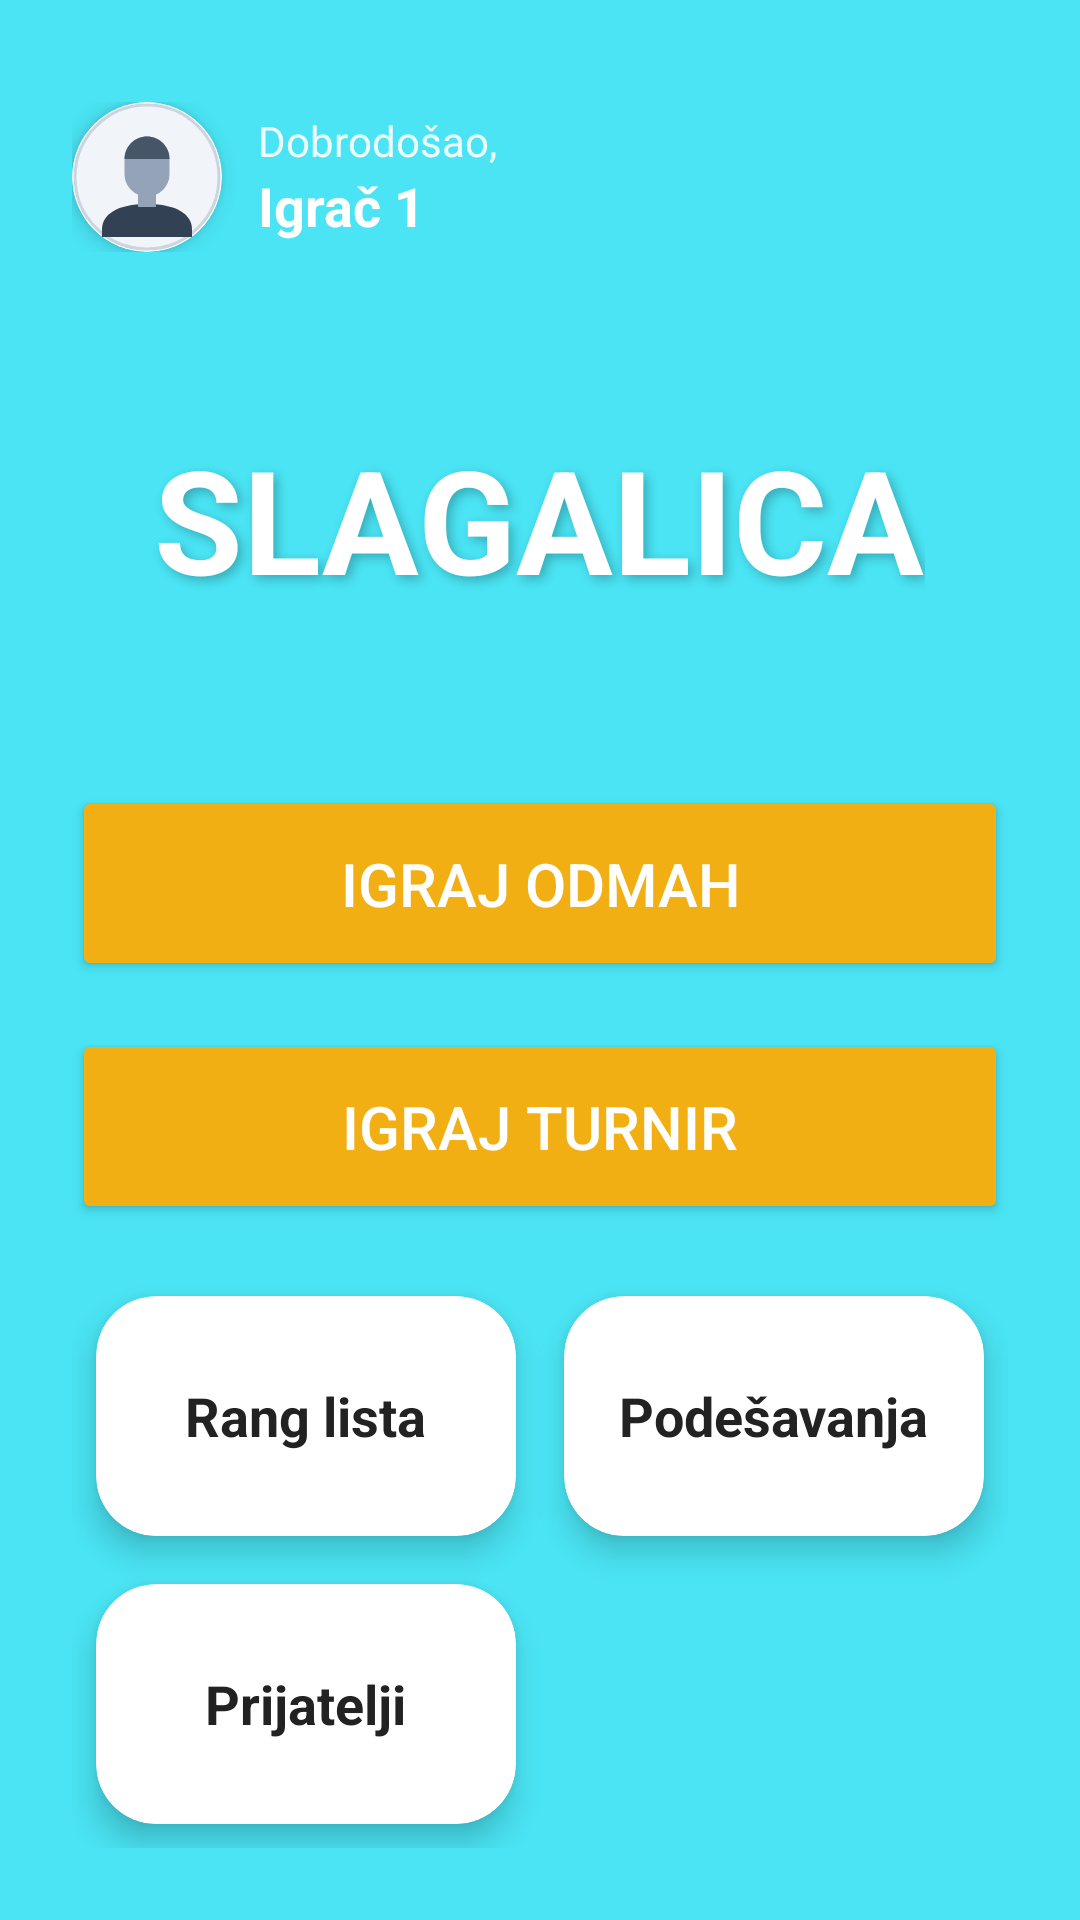

Here is an Android app screen rendered from its layout file. Give the layout XML and the strings, colors and styles it references.
<!-- AndroidManifest.xml: application theme Theme.Slagalica -->
<!-- res/layout/fragment_home.xml -->
<?xml version="1.0" encoding="utf-8"?>
<LinearLayout xmlns:android="http://schemas.android.com/apk/res/android"
    xmlns:app="http://schemas.android.com/apk/res-auto"
    android:layout_width="match_parent"
    android:layout_height="match_parent"
    android:orientation="vertical"
    android:background="@color/AuthBackground"
    android:padding="24dp">

    <LinearLayout
        android:layout_width="match_parent"
        android:layout_height="wrap_content"
        android:orientation="horizontal"
        android:gravity="center_vertical"
        android:layout_marginTop="10dp">

        <androidx.cardview.widget.CardView
            android:layout_width="50dp"
            android:layout_height="50dp"
            app:cardCornerRadius="25dp"
            app:cardElevation="4dp">
            <ImageView
                android:layout_width="match_parent"
                android:layout_height="match_parent"
                android:src="@drawable/avatar"
                android:scaleType="centerCrop"/>
        </androidx.cardview.widget.CardView>

        <LinearLayout
            android:layout_width="wrap_content"
            android:layout_height="wrap_content"
            android:orientation="vertical"
            android:layout_marginStart="12dp">
            <TextView
                android:layout_width="wrap_content"
                android:layout_height="wrap_content"
                android:text="Dobrodošao,"
                android:textColor="@color/white"
                android:textSize="14sp"
                android:alpha="0.9"/>
            <TextView
                android:id="@+id/tvHomeUsername"
                android:layout_width="wrap_content"
                android:layout_height="wrap_content"
                android:text="Igrač 1"
                android:textColor="@color/white"
                android:textStyle="bold"
                android:textSize="18sp"/>
        </LinearLayout>
    </LinearLayout>

    <LinearLayout
        android:layout_width="match_parent"
        android:layout_height="0dp"
        android:layout_weight="1"
        android:gravity="center"
        android:orientation="vertical">

        <TextView
            android:layout_width="wrap_content"
            android:layout_height="wrap_content"
            android:text="SLAGALICA"
            android:textColor="@color/white"
            android:textSize="48sp"
            android:textStyle="bold"
            android:shadowColor="#40000000"
            android:shadowDx="4"
            android:shadowDy="4"
            android:shadowRadius="8"/>
    </LinearLayout>

    <LinearLayout
        android:layout_width="match_parent"
        android:layout_height="wrap_content"
        android:orientation="vertical">

        <Button
            android:id="@+id/btnStartGame"
            style="@style/AuthButton"
            android:layout_width="match_parent"
            android:layout_height="65dp"
            android:text="IGRAJ ODMAH"
            android:textSize="20sp"
            android:layout_marginBottom="16dp"
            app:cornerRadius="20dp"/>
        <Button
            android:id="@+id/btnStartTournament"
            style="@style/AuthButton"
            android:backgroundTint="#FF9800"
            android:layout_width="match_parent"
            android:layout_height="65dp"
            android:text="Igraj TURNIR"
            android:textSize="20sp"
            android:layout_marginBottom="16dp"
            app:cornerRadius="20dp"/>
        <GridLayout
            android:layout_width="match_parent"
            android:layout_height="wrap_content"
            android:columnCount="2"
            android:alignmentMode="alignMargins">

            <androidx.cardview.widget.CardView
                android:id="@+id/cardRankings"
                style="@style/GameMenuCard"
                android:layout_height="80dp">
                <LinearLayout style="@style/GameMenuContent">
                    <TextView android:text="Rang lista" style="@style/GameMenuText"/>
                </LinearLayout>
            </androidx.cardview.widget.CardView>

            <androidx.cardview.widget.CardView
                android:id="@+id/cardSettings"
                style="@style/GameMenuCard"
                android:layout_height="80dp">
                <LinearLayout style="@style/GameMenuContent">
                    <TextView android:text="Podešavanja" style="@style/GameMenuText"/>
                </LinearLayout>
            </androidx.cardview.widget.CardView>

            <androidx.cardview.widget.CardView
                android:id="@+id/cardFriends"
                style="@style/GameMenuCard"
                android:layout_height="80dp">
                <LinearLayout style="@style/GameMenuContent">
                    <TextView android:text="Prijatelji" style="@style/GameMenuText"/>
                </LinearLayout>
            </androidx.cardview.widget.CardView>

        </GridLayout>
    </LinearLayout>

</LinearLayout>
<!-- resources referenced by this layout -->
<resources>
  <color name="AuthBackground">#4AE4F4</color>
  <color name="white">#FFFFFFFF</color>
  <!-- drawable avatar (drawable) -->
  <vector xmlns:android="http://schemas.android.com/apk/res/android"
      android:width="100dp"
      android:height="100dp"
      android:viewportWidth="100"
      android:viewportHeight="100">
    <path
        android:pathData="M50,50m-48,0a48,48 0,1 1,96 0a48,48 0,1 1,-96 0"
        android:strokeWidth="2"
        android:fillColor="#F1F5F9"
        android:strokeColor="#CBD5E1"/>
    <path
        android:pathData="M20,85C20,75 30,68 50,68C70,68 80,75 80,85V90H20V85Z"
        android:fillColor="#334155"/>
    <path
        android:pathData="M44,60h12v10h-12z"
        android:fillColor="#94A3B8"/>
    <path
        android:pathData="M35,38C35,29.72 41.72,23 50,23C58.28,23 65,29.72 65,38V48C65,56.28 58.28,63 50,63C41.72,63 35,56.28 35,48V38Z"
        android:fillColor="#94A3B8"/>
    <path
        android:pathData="M35,38C35,29.72 41.72,23 50,23C58.28,23 65,29.72 65,38H35Z"
        android:fillColor="#475569"/>
  </vector>
  <style name="AuthButton">
          <item name="android:layout_width">match_parent</item>
          <item name="android:layout_height">55dp</item>
  
          <item name="android:textColor">@android:color/white</item>
  
          <item name="backgroundTint">@color/secondary</item>
          <item name="cornerRadius">18dp</item>
      </style>
  <style name="GameMenuCard">
          <item name="android:layout_width">0dp</item>
          <item name="android:layout_height">100dp</item> <item name="android:layout_columnWeight">1</item>
          <item name="android:layout_margin">8dp</item>
          <item name="cardCornerRadius">20dp</item>
          <item name="cardElevation">6dp</item>
          <item name="cardBackgroundColor">@color/cardBackground</item>
          <item name="android:foreground">?attr/selectableItemBackground</item>
      </style>
  <style name="GameMenuContent">
          <item name="android:layout_width">match_parent</item>
          <item name="android:layout_height">match_parent</item>
          <item name="android:orientation">vertical</item>
          <item name="android:gravity">center</item>
          <item name="android:padding">12dp</item>
      </style>
  <style name="GameMenuText">
          <item name="android:layout_width">wrap_content</item>
          <item name="android:layout_height">wrap_content</item>
          <item name="android:textColor">@color/textDark</item>
          <item name="android:textStyle">bold</item>
          <item name="android:textSize">18sp</item>
          <item name="android:gravity">center</item>
      </style>
  <style name="Theme.Slagalica" parent="Base.Theme.Slagalica" />
  <color name="secondary">#F2AF14</color>
  <color name="cardBackground">#FFFFFF</color>
  <color name="textDark">#222222</color>
  <style name="Base.Theme.Slagalica" parent="Theme.Material3.DayNight.NoActionBar">
          <item name="android:statusBarColor">#E0E0E0</item>
  
          <item name="android:windowLightStatusBar">true</item>
      </style>
</resources>
